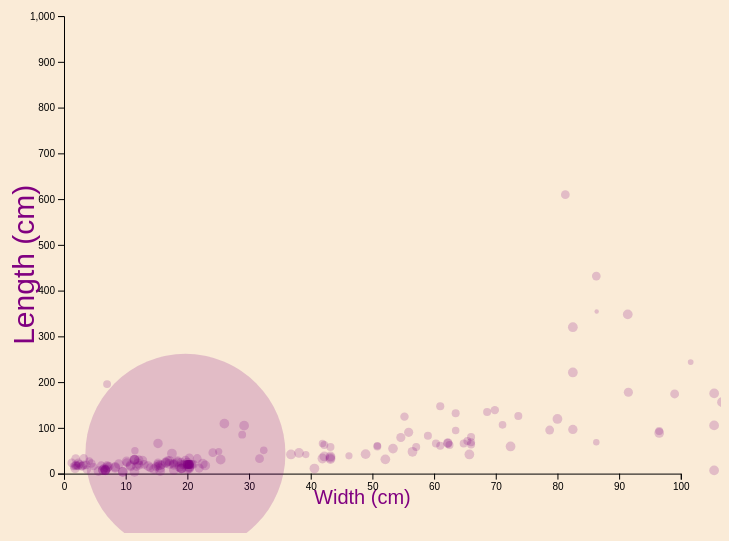
D3 v5 page, settled after 360 driven frames (6 s of simulated time); the page loaded 1 data file(s).


// ── main.js
/* CONSTANTS AND GLOBALS */
const width = window.innerWidth * 0.7,
  height = window.innerHeight * 0.7,
  margin = { top: 20, bottom: 60, left: 60, right: 40 },
  radius = 1;

/* LOAD DATA */
d3.csv("../data/MoMA_distributions.csv", d3.autoType)
  .then(data => {
    console.log(data)


  /* SCALES */
  // xscale  - linear,count change variable to width
  const xScale = d3.scaleLinear()
    //.domain([0, d3.max(data.map(d => d["Width (cm)"]))]) 
    .domain([0,100]) // based on human lifespan
    .range([margin.left, width - margin.right])

    // yscale - linear,count change variable to length
  const yScale = d3.scaleLinear()
    .domain([0, d3.max(data.map(d => d["Length (cm)"]))]) 
   //.domain([0,100]) // based on human lifespan
    .range([height - margin.bottom, margin.top])

  //Create new scale to reflect artist's lifespan by size
 const sizeScale = d3.scaleLinear()
   .domain([0, d3.max(data, d => d["Artist Lifespan"])])
   .range([0, 100])

  /* HTML ELEMENTS */
  // svg
  const svg = d3.select("#container")
    .append('svg')
    .attr("width", width)
    .attr("height", height)
    
  svg.append("text")
    .attr("class", "xlabel")
    .attr("x", width / 2)
    .attr("y", height - margin.bottom / 2)
    .attr("text-anchor", "middle")
    .text("Width (cm)")
    .style("font-size", "20px")
    .style("fill", "purple");
  
  svg.append("text")
    .attr("class", "ylabel")
    .attr("x", -height / 2)
    .attr("y", margin.left / 2)
    .attr("transform", "rotate(-90)")
    .attr("text-anchor", "middle")
    .text("Length (cm)")
    .style("font-size", "30px")
    .style("fill", "purple");
    
    
  // axis scales
  const xAxis = d3.axisBottom(xScale)
  svg.append("g")
  .attr("transform", `translate(0,${height - margin.bottom})`)
  .call(xAxis);
  
  const yAxis = d3.axisLeft(yScale)
  svg.append("g")
    .attr("transform", `translate(${margin.left},0)`)
    .call(yAxis);

  // circles


  svg.selectAll('.circle')
    .data(data) // second argument is the unique key for that row
    .join(
      enter => enter
    .append("circle")
    .attr("class", "circle")
    //.attr("r", radius) // In this element, I might have to assign AL
    .attr("cx", d => xScale(d["Width (cm)"]))) //scale this based on the data
    .attr("cy", d => yScale(d["Length (cm)"])) //scale this based on the data
    .attr("r", d => sizeScale(d["Artist Lifespan"])) //scale raduis of points by "artist Lifespan"
    .attr("opacity", 0.2)
    .attr("fill", "purple")


    
});

### data: ../data/MoMA_distributions.csv
?Title, Artist, ConstituentID, ArtistBio, Nationality, BeginDate, EndDate, Artist Lifespan, Gender, Date, Length (cm), Width (cm)
Rain Drapery Fabric, Alexander Girard, 7333, (American, 1907–1993), (American), 1907, 1993, 86, (Male), 1953, 174, 99
Rain (furnishing fabric), Alexander Girard, 7333, (American, 1907–1993), (American), 1907, 1993, 86, (Male), 1953, 134.6, 113
Harlequin Printed Fabric, S.M. Hexter Company, 9206, , (), 0, 0, 0, (), c. 1955, 137.2, 111.8
Circles, Alexander Girard, 7333, (American, 1907–1993), (American), 1907, 1993, 86, (Male), 1951, 210.8, 113
Abacus (Furnishing fabric), Paul Rand, 4809, (American, 1914–1996), (American), 1914, 1996, 82, (Male), c.1946, 135.9, 113
Basics (Drapery fabric), Martin, 7341, (Nationality unknown), (Nationality unknown), 0, 0, 0, (Male), c. 1953, 149.9, 102.9
Border Riff #3 Sheer Fabric, Ross Littell, 3570, (American, 1924–2000), (American), 1924, 2000, 76, (Male), c. 1948, 163.8, 116.8
Multicolored Squares, Alexander Girard, 7333, (American, 1907–1993), (American), 1907, 1993, 86, (Male), c. 1952, 158.8, 118.1
Sheer Fabric Sample, Alexander Girard, 7333, (American, 1907–1993), (American), 1907, 1993, 86, (Male), c. 1952, 180.3, 121.9
Cassius (Casement cloth), Emily Belding, 7329, (American, 1904–1999), (American), 1904, 1999, 95, (Female), c. 1954, 170.2, 120.7
Ovals #2 textile (Drapery fabric), Joel Robinson, 7348, (American, 1915 – 2012), (American), 1915, 2012, 97, (Male), 1954–1955, 158.7, 114.3
Triad, Eszter Haraszty, 7336, (American, born Hungary. 1920–1994), (American), 1920, 1994, 74, (Female), c. 1951, 163.8, 114.3
Triad, Eszter Haraszty, 7336, (American, born Hungary. 1920–1994), (American), 1920, 1994, 74, (Female), c. 1951, 151.8, 111.8
Triad, Eszter Haraszty, 7336, (American, born Hungary. 1920–1994), (American), 1920, 1994, 74, (Female), c. 1951, 155, 113
Stone on Stone, Vera (Vera Neumann), 7364, (American, 1909–1993), (American), 1909, 1993, 84, (Female), c. 1950, 174, 109.2
Trapeze, Gretl Wollner, Leo Wollner, 7365, 37596, (Austrian, 1920–2006) (Austrian, 1925–19…, (Austrian) (Austrian), 0, 0, 0, (Female), c. 1955, 180.3, 114.3
Banda, Angelo Testa, 7357, (American, 1921–1984), (American), 1921, 1984, 63, (Male), c. 1949, 146, 113
Banda, Angelo Testa, 7357, (American, 1921–1984), (American), 1921, 1984, 63, (Male), c. 1949, 132.1, 116.8
Tracy Sheer Fabric, Eszter Haraszty, 7336, (American, born Hungary. 1920–1994), (American), 1920, 1994, 74, (Female), 1952, 139.7, 110.5
Square Dance Sail Cloth, Vera (Vera Neumann), 7364, (American, 1909–1993), (American), 1909, 1993, 84, (Female), c. 1950, 185.4, 114.3
Decorated Panel, Lynn Alexander, 7327, (American, 1920–1963), (American), 1920, 1963, 43, (Female), c. 1954, 354.3, 86.36
Upholstery Fabric Sample, Marli Ehrman, 1694, (American, born Germany. 1904–1982), (American), 1904, 1982, 78, (Female), Before 1975, 82.5, 59
Upholstery Fabric Sample, Marli Ehrman, 1694, (American, born Germany. 1904–1982), (American), 1904, 1982, 78, (Female), Before 1975, 93.3, 96.5
Casement cloth, Marianne Strengell, 5692, (American, born Finnish. 1909–1998), (American), 1909, 1998, 89, (Female), 1940s, 67.3, 62.23
Casement Cloth, Marianne Strengell, 5692, (American, born Finnish. 1909–1998), (American), 1909, 1998, 89, (Female), c. 1940, 78.8, 54.61
Casement cloth, Marianne Strengell, 5692, (American, born Finnish. 1909–1998), (American), 1909, 1998, 89, (Female), 1940s, 66, 62.23
Upholstery Fabric, Marianne Strengell, 5692, (American, born Finnish. 1909–1998), (American), 1909, 1998, 89, (Female), 1950s, 90.17, 55.88
Sample Blanket Showing Three Weaves, Dorothy Liebes, 7344, (American, 1899–1972), (American), 1899, 1972, 73, (Female), c. 1946, 66, 41.91
Drapery fabric, Dorothy Liebes, 7344, (American, 1899–1972), (American), 1899, 1972, 73, (Female), c. 1946, 94, 63.5
Mexican plaid woven textile, Dorothy Liebes, 7344, (American, 1899–1972), (American), 1899, 1972, 73, (Female), c. 1940, 128.3, 139.7
Upholstery textile, Dorothy Liebes, 7344, (American, 1899–1972), (American), 1899, 1972, 73, (Female), c.1930-1947, 61, 50.8
Upholstery Fabric, Marli Ehrman, 1694, (American, born Germany. 1904–1982), (American), 1904, 1982, 78, (Female), c. 1947, 132.1, 121.9
Stacatto Printed Fabric, Yvonne Delattre, 7330, (Swiss), (Swiss), 0, 0, 0, (Female), c. 1946, 198.1, 90.2
Shades and Tints (Drapery fabric), Emily Belding, 7329, (American, 1904–1999), (American), 1904, 1999, 95, (Female), c. 1954, 175.3, 105.4
Shades and Tints (Drapery fabric), Emily Belding, 7329, (American, 1904–1999), (American), 1904, 1999, 95, (Female), c. 1954, 156.2, 106.7
Handwoven Fabric, Emily Belding, 7329, (American, 1904–1999), (American), 1904, 1999, 95, (Female), c. 1955, 104.8, 29.2
Handwoven Scarf Material, Emily Belding, 7329, (American, 1904–1999), (American), 1904, 1999, 95, (Female), c. 1955, 109.2, 26
Printed Textile, Marianne Strengell, 5692, (American, born Finnish. 1909–1998), (American), 1909, 1998, 89, (Female), 1950s, 177.8, 91.5
Casement Fabric, Jack Lenor Larsen, 7338, (American, born 1927), (American), 1927, 0, 0, (Male), 1949, 214.6, 109.2
Leather Cloth Upholstery Fabric, Jack Lenor Larsen, 7338, (American, born 1927), (American), 1927, 0, 0, (Male), 1955, 276.9, 96.5
Interplay Casement Fabric, Jack Lenor Larsen, 7338, (American, born 1927), (American), 1927, 0, 0, (Male), 1960, 208.3, 123.2
Upholstery textile, Dorothy Liebes, 7344, (American, 1899–1972), (American), 1899, 1972, 73, (Female), c. 1946, 105.4, 120.7
Campagna (Furnishing fabric), Angelo Testa, 7357, (American, 1921–1984), (American), 1921, 1984, 63, (Male), 1951, 68.6, 86.3
Drapery Material Sample, Anni Albers, 96, (American, born Germany. 1899–1994), (American), 1899, 1994, 95, (Female), 1945, 105.4, 105.4
Cleaver, Charles D. Briddell, 772, (American), (American), 0, 0, 0, (Male), c. 1944-47, 28.9, 10.8
Drapery Material, Anni Albers, 96, (American, born Germany. 1899–1994), (American), 1899, 1994, 95, (Female), c. 1948, 174, 109.2
Oceana Serving Tray, Russel Wright, 6460, (American, 1904–1976), (American), 1904, 1976, 72, (Male), 1931, 49.8, 11.5
… [head cut at 6 KiB]